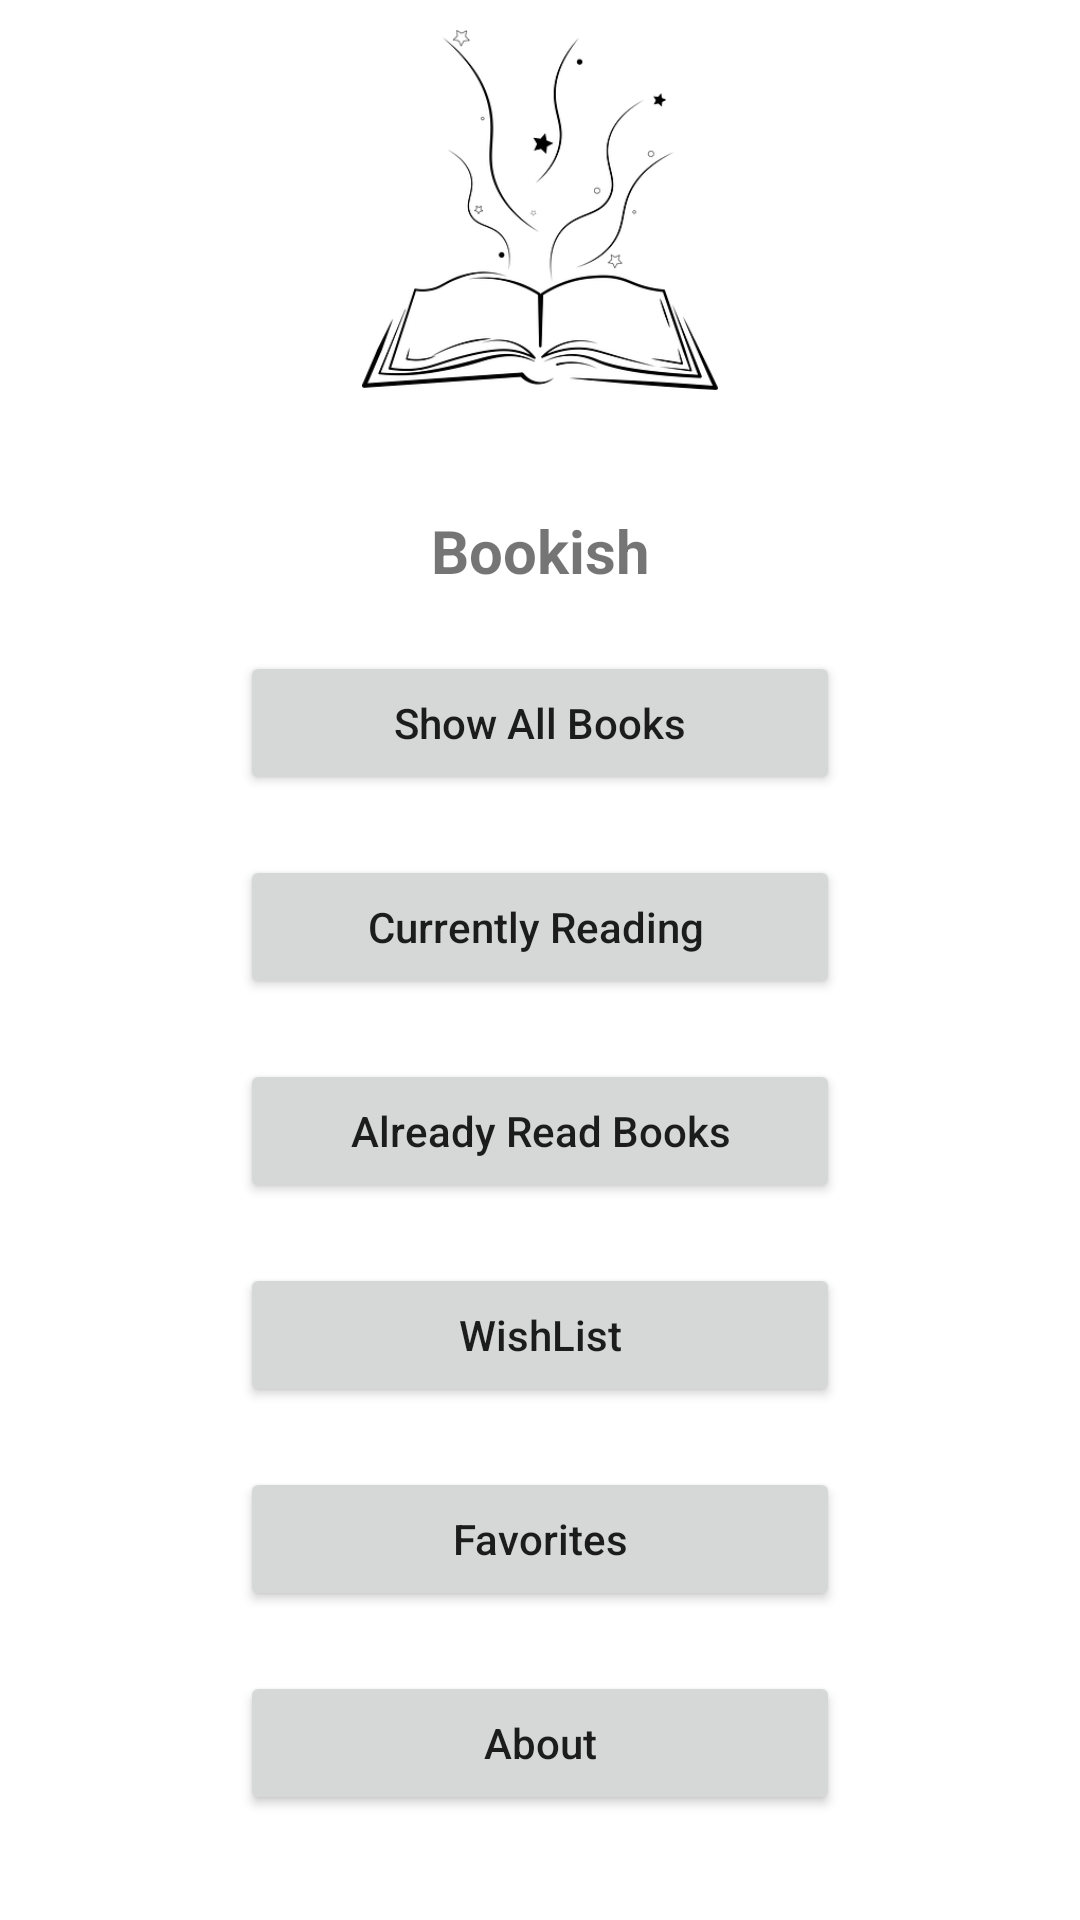

Layout XML and referenced resources for this Android screen:
<!-- AndroidManifest.xml: application theme Theme.Bookish -->
<!-- res/layout/activity_main.xml -->
<?xml version="1.0" encoding="utf-8"?>
<androidx.constraintlayout.widget.ConstraintLayout xmlns:android="http://schemas.android.com/apk/res/android"
    xmlns:app="http://schemas.android.com/apk/res-auto"
    xmlns:tools="http://schemas.android.com/tools"
    android:layout_width="match_parent"
    android:layout_height="match_parent"
    tools:context=".MainActivity">

    <TextView
        android:id="@+id/NameTxt"
        android:layout_width="wrap_content"
        android:layout_height="wrap_content"
        android:layout_marginTop="40dp"
        android:text="Bookish"
        android:textSize="20sp"
        android:textStyle="bold"
        app:layout_constraintEnd_toEndOf="parent"
        app:layout_constraintStart_toStartOf="parent"
        app:layout_constraintTop_toBottomOf="@+id/ImgHome" />

    <Button
        android:id="@+id/AllBooksBtn"
        android:layout_width="200dp"
        android:layout_height="wrap_content"
        android:layout_marginTop="20dp"
        android:text="Show All Books"
        android:textAllCaps="false"
        app:layout_constraintEnd_toEndOf="parent"
        app:layout_constraintStart_toStartOf="parent"
        app:layout_constraintTop_toBottomOf="@+id/NameTxt" />

    <Button
        android:id="@+id/CurrentBooksBtn"
        android:layout_width="200dp"
        android:layout_height="wrap_content"
        android:layout_marginTop="20dp"
        android:text="Currently Reading
"
        android:textAllCaps="false"
        app:layout_constraintEnd_toEndOf="@+id/AllBooksBtn"
        app:layout_constraintStart_toStartOf="@+id/AllBooksBtn"
        app:layout_constraintTop_toBottomOf="@+id/AllBooksBtn" />

    <Button
        android:id="@+id/AlreadyReadBooksBtn"
        android:layout_width="200dp"
        android:layout_height="wrap_content"
        android:layout_marginTop="20dp"
        android:text="Already Read Books"
        android:textAllCaps="false"
        app:layout_constraintEnd_toEndOf="@+id/CurrentBooksBtn"
        app:layout_constraintStart_toStartOf="@+id/CurrentBooksBtn"
        app:layout_constraintTop_toBottomOf="@+id/CurrentBooksBtn" />

    <Button
        android:id="@+id/WishListBtn"
        android:layout_width="200dp"
        android:layout_height="wrap_content"
        android:layout_marginTop="20dp"
        android:text="WishList"
        android:textAllCaps="false"
        app:layout_constraintEnd_toEndOf="@+id/AlreadyReadBooksBtn"
        app:layout_constraintStart_toStartOf="@+id/AlreadyReadBooksBtn"
        app:layout_constraintTop_toBottomOf="@+id/AlreadyReadBooksBtn" />

    <Button
        android:id="@+id/FavoritesBtn"
        android:layout_width="200dp"
        android:layout_height="wrap_content"
        android:layout_marginTop="20dp"
        android:text="Favorites"
        android:textAllCaps="false"
        app:layout_constraintEnd_toEndOf="@+id/WishListBtn"
        app:layout_constraintStart_toStartOf="@+id/WishListBtn"
        app:layout_constraintTop_toBottomOf="@+id/WishListBtn" />

    <ImageView
        android:id="@+id/ImgHome"
        android:layout_width="120dp"
        android:layout_height="120dp"
        android:layout_marginTop="10dp"
        android:scrollbarSize="10dp"
        app:layout_constraintEnd_toEndOf="parent"
        app:layout_constraintStart_toStartOf="parent"
        app:layout_constraintTop_toTopOf="parent"
        app:srcCompat="@mipmap/app_icon"
        tools:srcCompat="@mipmap/app_icon" />

    <TextView
        android:id="@+id/CopyrightTxt"
        style="@style/Widget.AppCompat.TextView"
        android:layout_width="wrap_content"
        android:layout_height="wrap_content"
        android:layout_marginBottom="20dp"
        android:cursorVisible="false"
        android:text="Developed by mukund iyer"
        android:textStyle="italic"
        android:visibility="gone"
        app:layout_constraintBottom_toBottomOf="parent"
        app:layout_constraintEnd_toEndOf="@+id/AboutBtn"
        app:layout_constraintStart_toStartOf="@+id/AboutBtn"
        app:layout_constraintTop_toBottomOf="@+id/AboutBtn" />

    <Button
        android:id="@+id/AboutBtn"
        android:layout_width="200dp"
        android:layout_height="wrap_content"
        android:layout_marginTop="20dp"
        android:text="About"
        android:textAllCaps="false"
        app:layout_constraintEnd_toEndOf="@+id/FavoritesBtn"
        app:layout_constraintStart_toStartOf="@+id/FavoritesBtn"
        app:layout_constraintTop_toBottomOf="@+id/FavoritesBtn" />
</androidx.constraintlayout.widget.ConstraintLayout>
<!-- resources referenced by this layout -->
<resources>
  <!-- mipmap app_icon: png bitmap (mipmap-xxhdpi, 30219 bytes) -->
  <style name="Theme.Bookish" parent="Theme.MaterialComponents.DayNight.DarkActionBar">
          
          <item name="colorPrimary">@color/purple_500</item>
          <item name="colorPrimaryVariant">@color/purple_700</item>
          <item name="colorOnPrimary">@color/white</item>
          
          <item name="colorSecondary">@color/teal_200</item>
          <item name="colorSecondaryVariant">@color/teal_700</item>
          <item name="colorOnSecondary">@color/black</item>
          
          <item name="android:statusBarColor">?attr/colorPrimaryVariant</item>
          
      </style>
  <color name="purple_500">#FF6200EE</color>
  <color name="purple_700">#FF3700B3</color>
  <color name="white">#FFFFFFFF</color>
  <color name="teal_200">#FF03DAC5</color>
  <color name="teal_700">#FF018786</color>
  <color name="black">#FF000000</color>
</resources>
